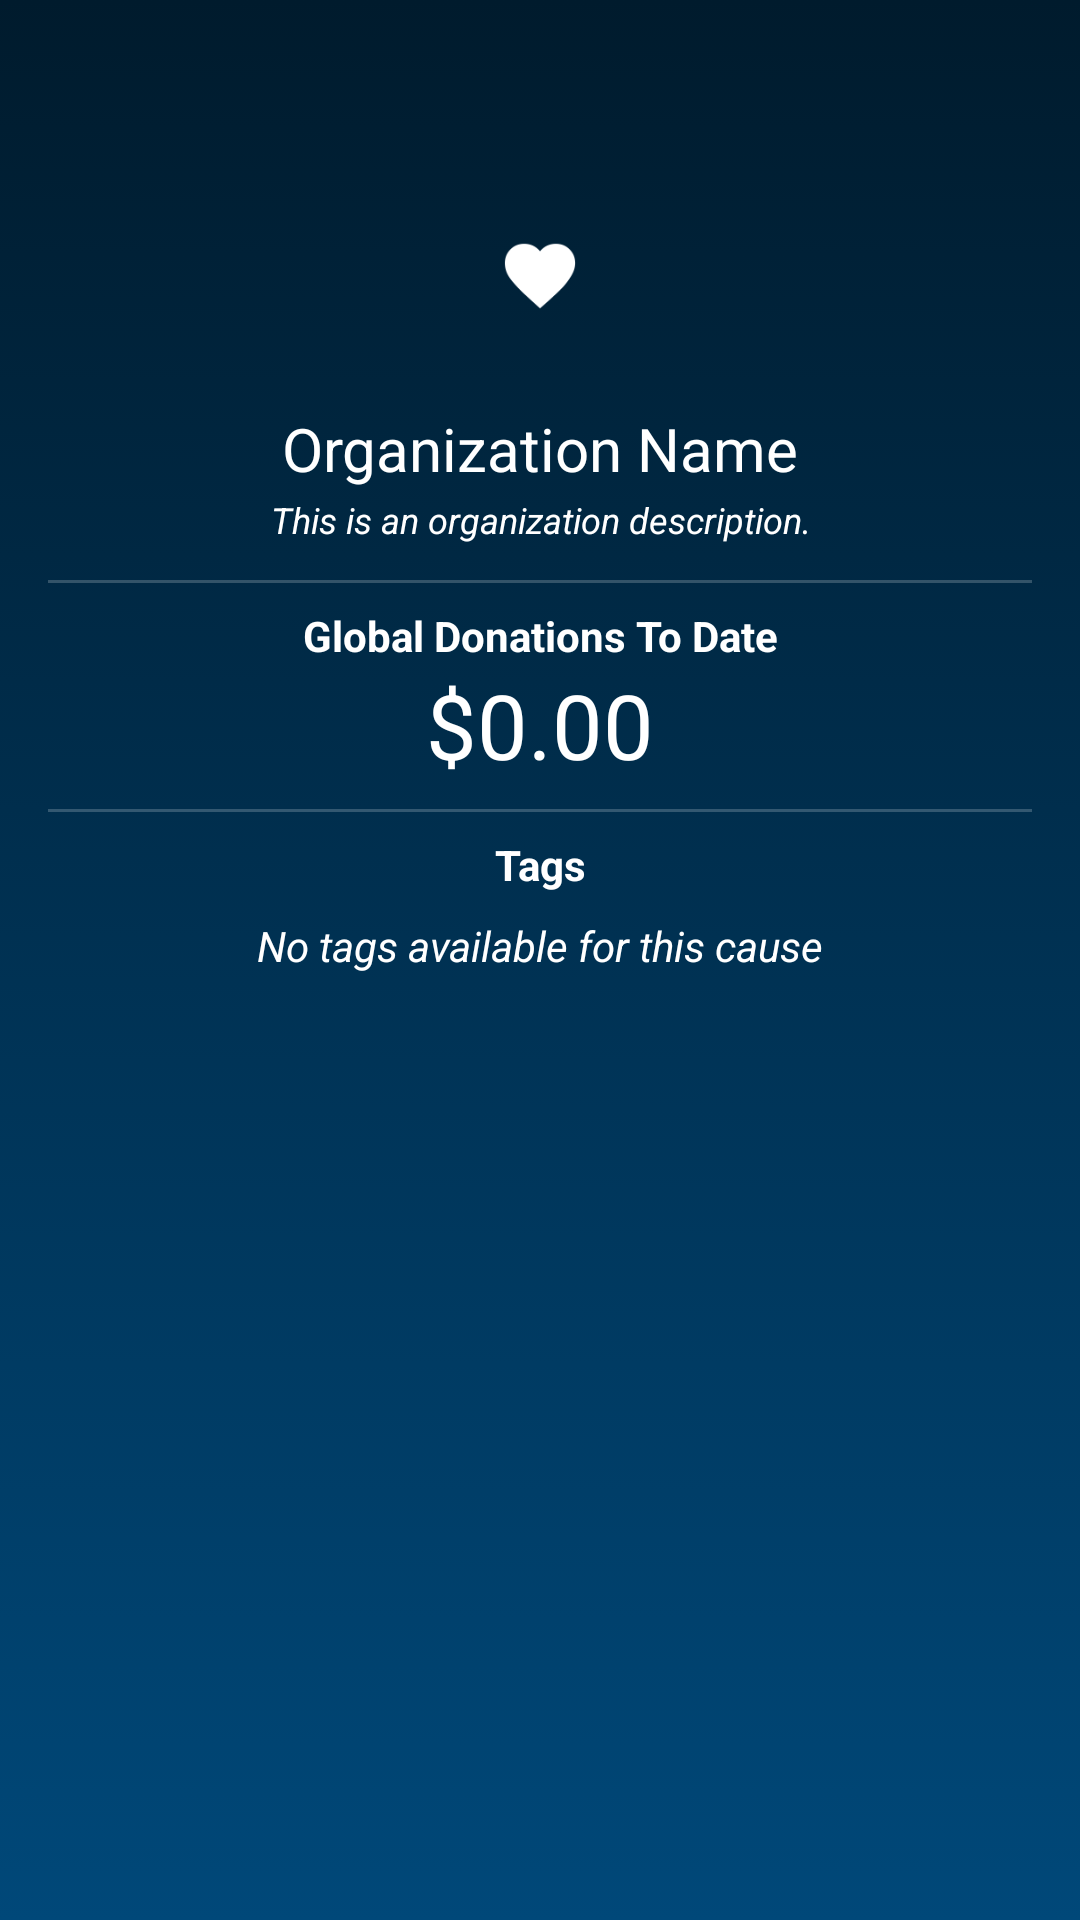

This screen was rendered from an Android layout file. Write that file and the resources it references.
<!-- AndroidManifest.xml: application theme AppTheme -->
<!-- res/layout/activity_organization.xml -->
<?xml version="1.0" encoding="utf-8"?>
<RelativeLayout xmlns:android="http://schemas.android.com/apk/res/android"
    xmlns:app="http://schemas.android.com/apk/res-auto"
    android:layout_width="match_parent"
    android:layout_height="match_parent">

    <LinearLayout
        android:layout_width="match_parent"
        android:layout_height="match_parent"
        android:orientation="vertical"
        android:paddingLeft="@dimen/container_margin"
        android:paddingRight="@dimen/container_margin"
        android:paddingBottom="@dimen/container_margin">

        <android.support.v7.widget.Toolbar
            android:id="@+id/toolbar"
            android:layout_width="match_parent"
            android:layout_height="wrap_content"
            app:titleTextColor="@android:color/white"
            app:theme="@style/ToolbarColoredBackArrow" />

        <FrameLayout
            android:id="@+id/organizationImageContainer"
            android:layout_width="72dp"
            android:layout_height="72dp"
            android:layout_gravity="center_horizontal">

            <ImageView
                android:layout_width="wrap_content"
                android:layout_height="wrap_content"
                android:layout_gravity="center"
                android:src="@drawable/ic_heart_white" />

            <ImageView
                android:id="@+id/organizationImage"
                android:layout_width="match_parent"
                android:layout_height="match_parent"
                android:scaleType="fitCenter" />

        </FrameLayout>

        <TextView
            android:id="@+id/organizationName"
            android:layout_width="match_parent"
            android:layout_height="wrap_content"
            android:layout_marginTop="8dp"
            android:gravity="center_horizontal"
            android:textSize="20sp"
            android:textColor="@android:color/white"
            android:text="Organization Name" />

        <TextView
            android:id="@+id/organizationDescription"
            android:layout_width="match_parent"
            android:layout_height="wrap_content"
            android:layout_marginTop="2dp"
            android:gravity="center_horizontal"
            android:textStyle="italic"
            android:textSize="12sp"
            android:textColor="@android:color/white"
            android:text="This is an organization description." />


        <View
            android:layout_width="match_parent"
            android:layout_height="1dp"
            android:layout_marginTop="@dimen/card_padding_vertical"
            android:background="@color/divider_transparent_white" />

        <LinearLayout
            android:layout_width="match_parent"
            android:layout_height="wrap_content"
            android:layout_marginTop="8dp"
            android:layout_marginBottom="8dp"
            android:orientation="vertical">

            <TextView
                android:layout_width="match_parent"
                android:layout_height="wrap_content"
                android:gravity="center_horizontal"
                android:textStyle="bold"
                android:textColor="@android:color/white"
                android:text="Global Donations To Date" />

            <TextView
                android:id="@+id/totalDonationsToDate"
                android:layout_width="match_parent"
                android:layout_height="wrap_content"
                android:gravity="center_horizontal"
                android:textColor="@android:color/white"
                android:textSize="30sp"
                android:text="$0.00" />

        </LinearLayout>

        <View
            android:layout_width="match_parent"
            android:layout_height="1dp"
            android:background="@color/divider_transparent_white" />

        <TextView
            android:layout_width="match_parent"
            android:layout_height="wrap_content"
            android:layout_marginTop="8dp"
            android:layout_marginBottom="8dp"
            android:gravity="center_horizontal"
            android:textStyle="bold"
            android:textColor="@android:color/white"
            android:text="Tags" />

        <TextView
            android:id="@+id/organizationTags"
            android:layout_width="match_parent"
            android:layout_height="wrap_content"
            android:gravity="center_horizontal"
            android:textColor="@android:color/white"
            android:textStyle="italic"
            android:text="@string/no_tags_available" />

    </LinearLayout>

    <FrameLayout
        android:layout_width="match_parent"
        android:layout_height="@dimen/button_height"
        android:layout_alignParentBottom="true"
        android:background="@color/green">

        <TextView
            android:id="@+id/selectCauseButton"
            android:layout_width="match_parent"
            android:layout_height="match_parent"
            android:gravity="center"
            android:paddingLeft="@dimen/container_margin"
            android:paddingRight="@dimen/container_margin"
            android:background="?attr/selectableItemBackground"
            android:maxLines="1"
            android:ellipsize="end"
            android:clickable="true"
            android:textStyle="bold"
            android:textSize="16sp"
            android:textColor="@android:color/white"
            android:text="Select Cause" />

    </FrameLayout>

</RelativeLayout>
<!-- resources referenced by this layout -->
<resources>
  <color name="divider_transparent_white">#33FFFFFF</color>
  <color name="green">#00e059</color>
  <dimen name="card_padding_vertical">12dp</dimen>
  <dimen name="container_margin">16dp</dimen>
  <!-- drawable ic_heart_white: png bitmap (drawable-hdpi, 1025 bytes) -->
  <string name="no_tags_available">No tags available for this cause</string>
  <style name="ToolbarColoredBackArrow" parent="AppTheme">
          <item name="android:textColorSecondary">@android:color/white</item>
      </style>
  <style name="AppTheme" parent="Theme.AppCompat.Light.NoActionBar">
          <item name="colorAccent">@android:color/white</item>
          <item name="colorPrimary">@color/capital_one_blue</item>
          <item name="colorPrimaryDark">@color/capital_one_blue_dark</item>
          <item name="android:windowBackground">@drawable/background_gradient_blue</item>
      </style>
  <color name="capital_one_blue">#004879</color>
  <color name="capital_one_blue_dark">#003960</color>
  <!-- drawable background_gradient_blue (drawable) -->
  <?xml version="1.0" encoding="utf-8"?>
  <selector xmlns:android="http://schemas.android.com/apk/res/android">
      <item>
          <shape>
              <gradient
                  android:angle="90"
                  android:startColor="@color/capital_one_blue"
                  android:endColor="@color/capital_one_blue_darker"
                  android:type="linear" />
          </shape>
      </item>
  </selector>
  <color name="capital_one_blue_darker">#001b2d</color>
</resources>
